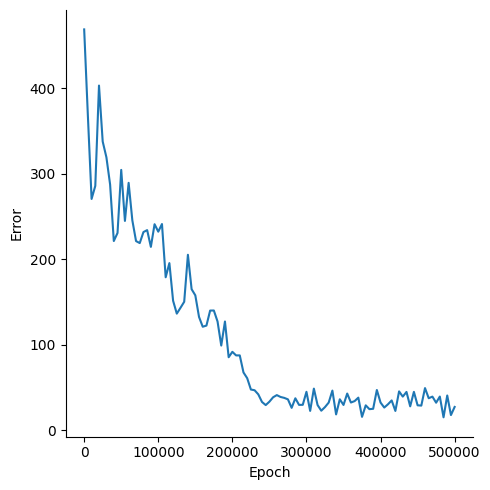

Source data for this figure (header and first rows):
, Epoch, Error
0, 0, 468.7
1, 5000, 367.6
2, 10000, 270.5
3, 15000, 285.8
4, 20000, 403
5, 25000, 337.6
6, 30000, 319.2
7, 35000, 287.4
8, 40000, 221.3
9, 45000, 230.8
10, 50000, 304.5
11, 55000, 244.8
12, 60000, 289.3
13, 65000, 245.5
14, 70000, 221.3
15, 75000, 218.9
16, 80000, 231.8
17, 85000, 234.1
18, 90000, 214.5
19, 95000, 241
20, 100000, 232.3
21, 105000, 241.2
22, 110000, 179
23, 115000, 195.6
24, 120000, 151.6
25, 125000, 136.5
26, 130000, 143.3
27, 135000, 150.3
28, 140000, 205.3
29, 145000, 165
30, 150000, 157.9
31, 155000, 132.6
32, 160000, 121.2
33, 165000, 122.5
34, 170000, 140.1
35, 175000, 140.2
36, 180000, 127.3
37, 185000, 99.2
38, 190000, 127.3
39, 195000, 85.52
40, 200000, 91.85
41, 205000, 87.67
42, 210000, 87.67
43, 215000, 67.76
44, 220000, 61.05
45, 225000, 47.8
46, 230000, 46.95
47, 235000, 42.14
48, 240000, 33.24
49, 245000, 29.62
50, 250000, 33.6
51, 255000, 38.74
52, 260000, 41.27
53, 265000, 39.11
54, 270000, 38.03
55, 275000, 36.31
56, 280000, 26.39
57, 285000, 37.55
58, 290000, 29.84
59, 295000, 29.92
... 41 more rows
